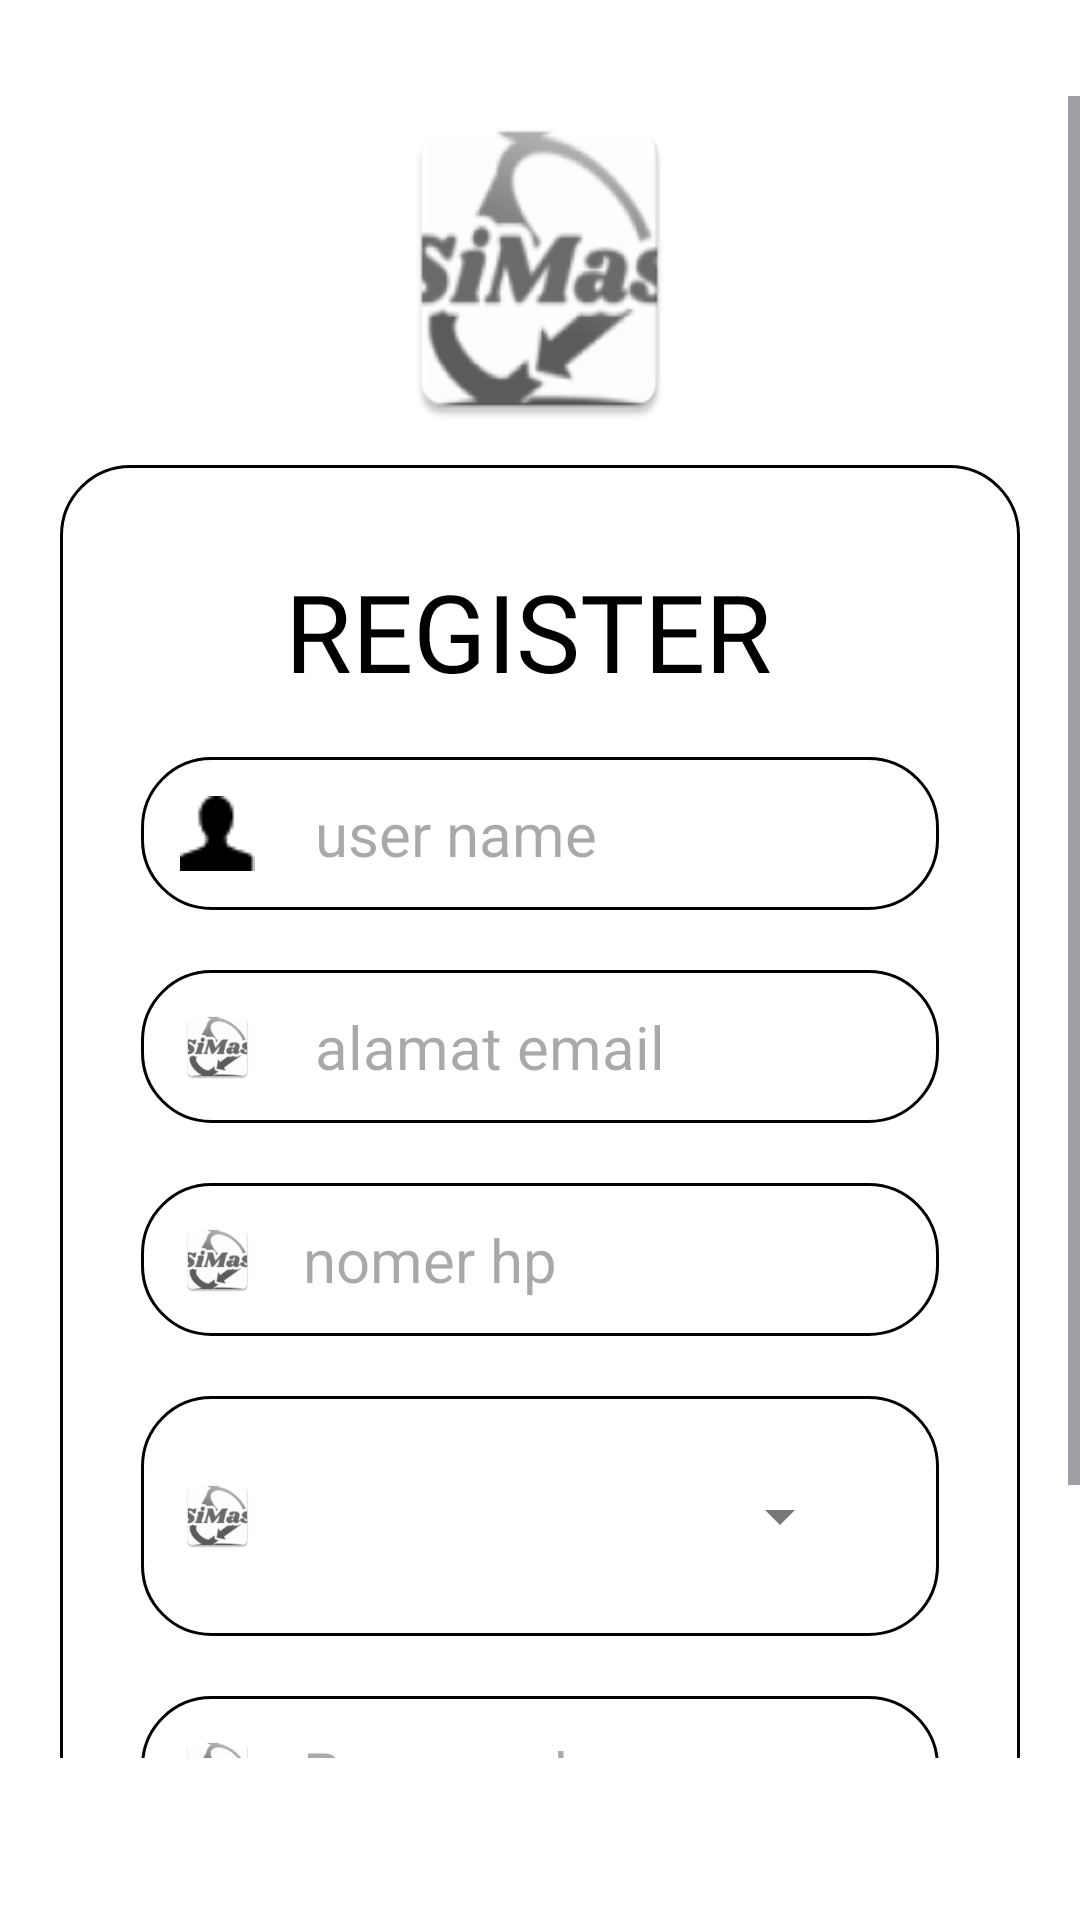

Android layout source for this screen:
<!-- AndroidManifest.xml: application theme Theme.ResikApp -->
<!-- res/layout/activity_register.xml -->
<LinearLayout
    xmlns:android="http://schemas.android.com/apk/res/android"

    android:background="#FFFFFFFF"
    android:orientation="vertical"
    android:layout_width="match_parent"
    android:layout_height="match_parent">

    <ScrollView
        android:layout_width="match_parent"
        android:layout_height="0dp"
        android:layout_weight="1"
        android:paddingTop="20dp"
        android:layout_marginTop="12dp"
        android:paddingBottom="54dp"
        android:fillViewport="true">

        <LinearLayout
            android:layout_width="match_parent"
            android:layout_height="wrap_content"
            android:orientation="vertical">

            <ImageView
                android:layout_width="99dp"
                android:layout_height="115dp"
                android:layout_gravity="center"
                android:src="@mipmap/ic_launcher"
                android:scaleType="fitXY"/>

            <LinearLayout

                android:layout_width="match_parent"
                android:layout_height="wrap_content"
                android:background="@drawable/layout_shape"
                android:paddingVertical="31dp"
                android:layout_marginBottom="13dp"
                android:layout_marginHorizontal="20dp"
                android:layout_marginTop="8dp"
                android:orientation="vertical">

                <TextView
                    android:layout_width="wrap_content"
                    android:layout_height="wrap_content"
                    android:layout_marginStart="75dp"
                    android:layout_marginBottom="18dp"
                    android:fontFamily="@font/poppins_semibold"
                    android:text="@string/register"
                    android:textColor="#000000"
                    android:textSize="36sp" />

                <LinearLayout
                    android:id="@+id/rtlzw80i1f2"
                    android:layout_width="match_parent"
                    android:layout_height="wrap_content"
                    android:gravity="center_vertical"
                    android:background="@drawable/layout_shape"
                    android:paddingVertical="12dp"
                    android:paddingHorizontal="13dp"
                    android:layout_marginBottom="20dp"
                    android:layout_marginHorizontal="27dp"
                    android:orientation="horizontal">

                    <ImageView

                        android:id="@+id/rnxmpusiolb"
                        android:layout_width="25dp"
                        android:layout_height="25dp"
                        android:layout_marginEnd="20dp"
                        android:src="@drawable/user_logo"
                        android:scaleType="fitXY"/>


                    <EditText
                        android:id="@+id/edt_username"
                        android:background="#fff"
                        android:layout_width="0dp"
                        android:layout_height="wrap_content"
                        android:layout_weight="1"
                        android:inputType="textEmailAddress"
                        android:hint = "@string/user_name"
                        android:textColor="#000000"
                        android:textSize="20sp" />
                </LinearLayout>

                <LinearLayout
                    android:id="@+id/rg4bioyarh78"
                    android:layout_width="match_parent"
                    android:layout_height="wrap_content"
                    android:gravity="center_vertical"
                    android:background="@drawable/layout_shape"
                    android:paddingVertical="12dp"
                    android:paddingHorizontal="13dp"
                    android:layout_marginBottom="20dp"
                    android:layout_marginHorizontal="27dp"
                    android:orientation="horizontal">

                    <ImageView
                        android:id="@+id/rtvahn2ooa8k"
                        android:layout_width="25dp"
                        android:layout_height="25dp"
                        android:layout_marginEnd="20dp"
                        android:src="@mipmap/ic_launcher"
                        android:scaleType="fitXY"/>

                    <EditText
                        android:id="@+id/edt_email"
                        android:background="#fff"
                        android:layout_width="0dp"
                        android:layout_height="wrap_content"
                        android:layout_weight="1"
                        android:inputType="textEmailAddress"
                        android:hint="@string/alamat_email"
                        android:textSize="20sp" />
                </LinearLayout>

                <LinearLayout

                    android:layout_width="match_parent"
                    android:layout_height="wrap_content"
                    android:gravity="center_vertical"
                    android:background="@drawable/layout_shape"
                    android:paddingVertical="12dp"
                    android:paddingHorizontal="13dp"
                    android:layout_marginBottom="20dp"
                    android:layout_marginHorizontal="27dp"
                    android:orientation="horizontal">

                    <ImageView
                        android:layout_width="25dp"
                        android:layout_height="25dp"
                        android:layout_marginEnd="16dp"
                        android:src="@mipmap/ic_launcher"
                        android:scaleType="fitXY"/>

                    <EditText
                        android:id="@+id/edt_phone"
                        android:background="#fff"
                        android:layout_width="0dp"
                        android:layout_height="wrap_content"
                        android:layout_weight="1"
                        android:inputType="phone"
                        android:hint="@string/nomer_hp"
                        android:textColor="#000000"
                        android:textSize="20sp" />
                </LinearLayout>

                <LinearLayout

                    android:layout_width="match_parent"
                    android:layout_height="wrap_content"
                    android:gravity="center_vertical"
                    android:background="@drawable/layout_shape"
                    android:paddingHorizontal="13dp"
                    android:layout_marginBottom="20dp"
                    android:layout_marginHorizontal="27dp"
                    android:orientation="horizontal">

                    <ImageView
                        android:layout_width="25dp"
                        android:layout_height="25dp"
                        android:layout_marginEnd="0dp"
                        android:src="@mipmap/ic_launcher"
                        android:scaleType="fitXY"/>

                    <com.google.android.material.textfield.TextInputLayout
                        android:layout_margin="16dp"
                        style="@style/Widget.MaterialComponents.TextInputLayout.OutlinedBox.ExposedDropdownMenu"

                        android:layout_width="match_parent"
                        android:layout_height="wrap_content"
                        android:layout_weight="1"
                        android:inputType="phone"
                        android:hint="@string/nomer_hp"
                        android:textSize="20sp" />
                </LinearLayout>

                <LinearLayout
                    android:id="@+id/rbsqjxpbv338"
                    android:layout_width="match_parent"
                    android:layout_height="wrap_content"
                    android:gravity="center_vertical"
                    android:background="@drawable/layout_shape"
                    android:paddingVertical="12dp"
                    android:paddingHorizontal="13dp"
                    android:layout_marginBottom="36dp"
                    android:layout_marginHorizontal="27dp"
                    android:orientation="horizontal">

                    <ImageView
                        android:id="@+id/rwj9phi5h45"
                        android:layout_width="25dp"
                        android:layout_height="25dp"
                        android:layout_marginEnd="16dp"
                        android:src="@mipmap/ic_launcher"
                        android:scaleType="fitXY"/>

                    <EditText
                        android:background="#fff"
                        android:id="@+id/edt_password"
                        android:layout_width="0dp"
                        android:layout_height="wrap_content"
                        android:layout_weight="1"
                        android:hint="@string/password"
                        android:inputType="textPassword"
                        android:textColor="#000000"
                        android:textSize="20sp" />


                </LinearLayout>
                <Button
                    android:id="@+id/btn_register"
                    android:layout_marginStart="24dp"
                    android:layout_marginEnd="24dp"
                    android:text="@string/daftar"
                    android:layout_width="match_parent"
                    android:layout_height="wrap_content"/>

                <LinearLayout
                    android:layout_width="match_parent"
                    android:layout_height="wrap_content">
                    <TextView

                        android:textSize="14sp"
                        android:layout_height="wrap_content"
                        android:layout_width="wrap_content"
                        android:layout_weight="0.5"
                        android:textAlignment="center"
                        android:text="@string/sudah_punya_akun_login_disini"/>
                    <TextView
                        android:id="@+id/tv_daftar"
                        android:textSize="14sp"
                        android:layout_height="wrap_content"
                        android:layout_width="wrap_content"
                        android:layout_weight="0.5"
                        android:textAlignment="center"
                        android:text="@string/login"/>
                </LinearLayout>
            </LinearLayout>


        </LinearLayout>
    </ScrollView>
</LinearLayout>
<!-- resources referenced by this layout -->
<resources>
  <!-- drawable layout_shape (drawable) -->
  <?xml version="1.0" encoding="UTF-8"?>
  <shape
      xmlns:android="http://schemas.android.com/apk/res/android">
      <solid
          android:color="#FFFFFFFF"
          />
      <stroke
          android:color="#FF000000"
          android:width="1dp"
          />
      <corners
          android:radius="23dp"
          />
  </shape>
  <!-- drawable user_logo: png bitmap (drawable, 322 bytes) -->
  <!-- mipmap ic_launcher: webp bitmap (mipmap-hdpi, 2390 bytes) -->
  <string name="alamat_email">alamat email</string>
  <string name="daftar">Daftar</string>
  <string name="login">Login</string>
  <string name="nomer_hp">nomer hp</string>
  <string name="password">Password</string>
  <string name="register">REGISTER</string>
  <string name="sudah_punya_akun_login_disini">Sudah punya akun ? </string>
  <string name="user_name">user name</string>
  <style name="Theme.ResikApp" parent="Base.Theme.ResikApp" />
  <style name="Base.Theme.ResikApp" parent="Theme.Material3.DayNight.NoActionBar">
          <item name="colorPrimary">@color/colorPrimary</item>
      </style>
  <color name="colorPrimary">#66a266</color>
</resources>
